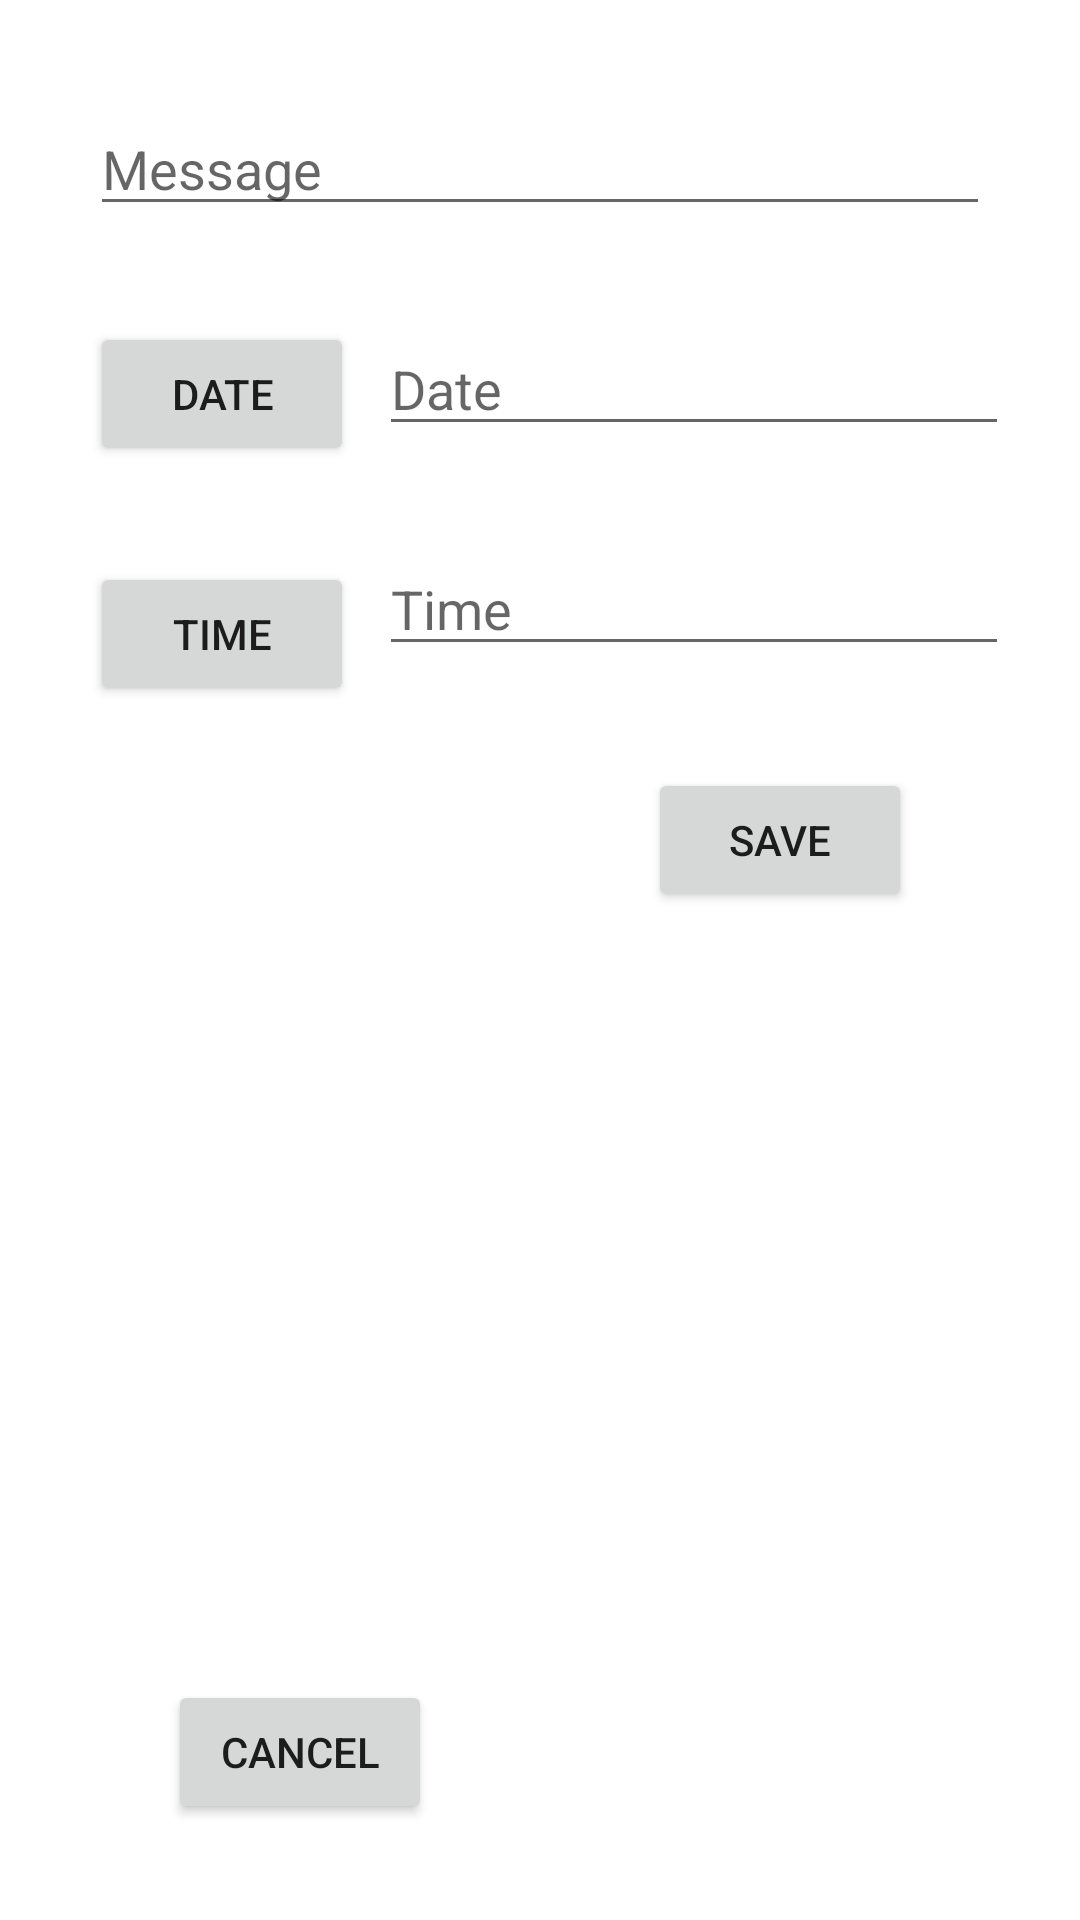

The Android layout XML behind this screen, and the referenced resources:
<!-- AndroidManifest.xml: application theme Theme.EcommerceApp2 -->
<!-- res/layout/popup.xml -->
<?xml version="1.0" encoding="utf-8"?>
<androidx.constraintlayout.widget.ConstraintLayout xmlns:android="http://schemas.android.com/apk/res/android"
    xmlns:app="http://schemas.android.com/apk/res-auto"
    xmlns:tools="http://schemas.android.com/tools"
    android:layout_width="match_parent"
    android:layout_height="wrap_content"
    android:orientation="vertical">


    <EditText
        android:id="@+id/addEventMessage"
        android:layout_width="300dp"
        android:layout_height="wrap_content"
        android:layout_marginStart="10dp"
        android:layout_marginLeft="10dp"
        android:layout_marginTop="34dp"
        android:layout_marginEnd="10dp"
        android:layout_marginRight="10dp"
        android:ems="10"
        android:hint="@string/message"
        android:importantForAutofill="no"
        android:inputType="textPersonName"
        app:layout_constraintEnd_toEndOf="parent"
        app:layout_constraintStart_toStartOf="parent"
        app:layout_constraintTop_toTopOf="parent" />

    <Button
        android:id="@+id/cancelBtn"
        android:layout_width="wrap_content"
        android:layout_height="wrap_content"
        android:layout_marginStart="56dp"
        android:layout_marginLeft="56dp"
        android:layout_marginTop="34dp"
        android:layout_marginBottom="32dp"
        android:text="@string/cancel"
        app:layout_constraintBottom_toBottomOf="parent"
        app:layout_constraintStart_toStartOf="parent"
        app:layout_constraintTop_toBottomOf="@+id/addEventTime"
        app:layout_constraintVertical_bias="1.0" />

    <Button
        android:id="@+id/saveBtn"
        android:layout_width="wrap_content"
        android:layout_height="wrap_content"
        android:layout_marginTop="34dp"
        android:layout_marginEnd="56dp"
        android:layout_marginRight="56dp"
        android:layout_marginBottom="32dp"
        android:text="@string/save"
        app:layout_constraintBottom_toBottomOf="parent"
        app:layout_constraintEnd_toEndOf="parent"
        app:layout_constraintHorizontal_bias="1.0"
        app:layout_constraintStart_toEndOf="@+id/cancelBtn"
        app:layout_constraintTop_toBottomOf="@+id/addEventTime"
        app:layout_constraintVertical_bias="0.0" />

    <Button
        android:id="@+id/addDateBtn"
        android:layout_width="wrap_content"
        android:layout_height="wrap_content"
        android:layout_marginStart="30dp"
        android:layout_marginLeft="30dp"
        android:layout_marginTop="32dp"
        android:text="Date"
        app:layout_constraintStart_toStartOf="parent"
        app:layout_constraintTop_toBottomOf="@+id/addEventMessage" />

    <Button
        android:id="@+id/addTimeBtn"
        android:layout_width="wrap_content"
        android:layout_height="wrap_content"
        android:layout_marginStart="30dp"
        android:layout_marginLeft="30dp"
        android:layout_marginTop="32dp"
        android:text="Time"
        app:layout_constraintStart_toStartOf="parent"
        app:layout_constraintTop_toBottomOf="@+id/addDateBtn" />

    <EditText
        android:id="@+id/addEventDate"
        android:layout_width="wrap_content"
        android:layout_height="wrap_content"
        android:layout_marginTop="32dp"
        android:layout_marginEnd="10dp"
        android:layout_marginRight="10dp"
        android:ems="10"
        android:hint="Date"
        android:inputType="textPersonName"
        app:layout_constraintEnd_toEndOf="parent"
        app:layout_constraintHorizontal_bias="0.383"
        app:layout_constraintStart_toEndOf="@+id/addDateBtn"
        app:layout_constraintTop_toBottomOf="@+id/addEventMessage" />

    <EditText
        android:id="@+id/addEventTime"
        android:layout_width="wrap_content"
        android:layout_height="wrap_content"
        android:layout_marginTop="32dp"
        android:layout_marginEnd="10dp"
        android:layout_marginRight="10dp"
        android:ems="10"
        android:hint="Time"
        android:inputType="textPersonName"
        app:layout_constraintEnd_toEndOf="parent"
        app:layout_constraintHorizontal_bias="0.383"
        app:layout_constraintStart_toEndOf="@+id/addTimeBtn"
        app:layout_constraintTop_toBottomOf="@+id/addEventDate" />

</androidx.constraintlayout.widget.ConstraintLayout>
<!-- resources referenced by this layout -->
<resources>
  <string name="cancel">Cancel</string>
  <string name="message">Message</string>
  <string name="save">Save</string>
  <style name="Theme.EcommerceApp2" parent="Theme.MaterialComponents.DayNight.NoActionBar">
  
          
  
  
  
  
  
  
  
  
  
          
      </style>
</resources>
